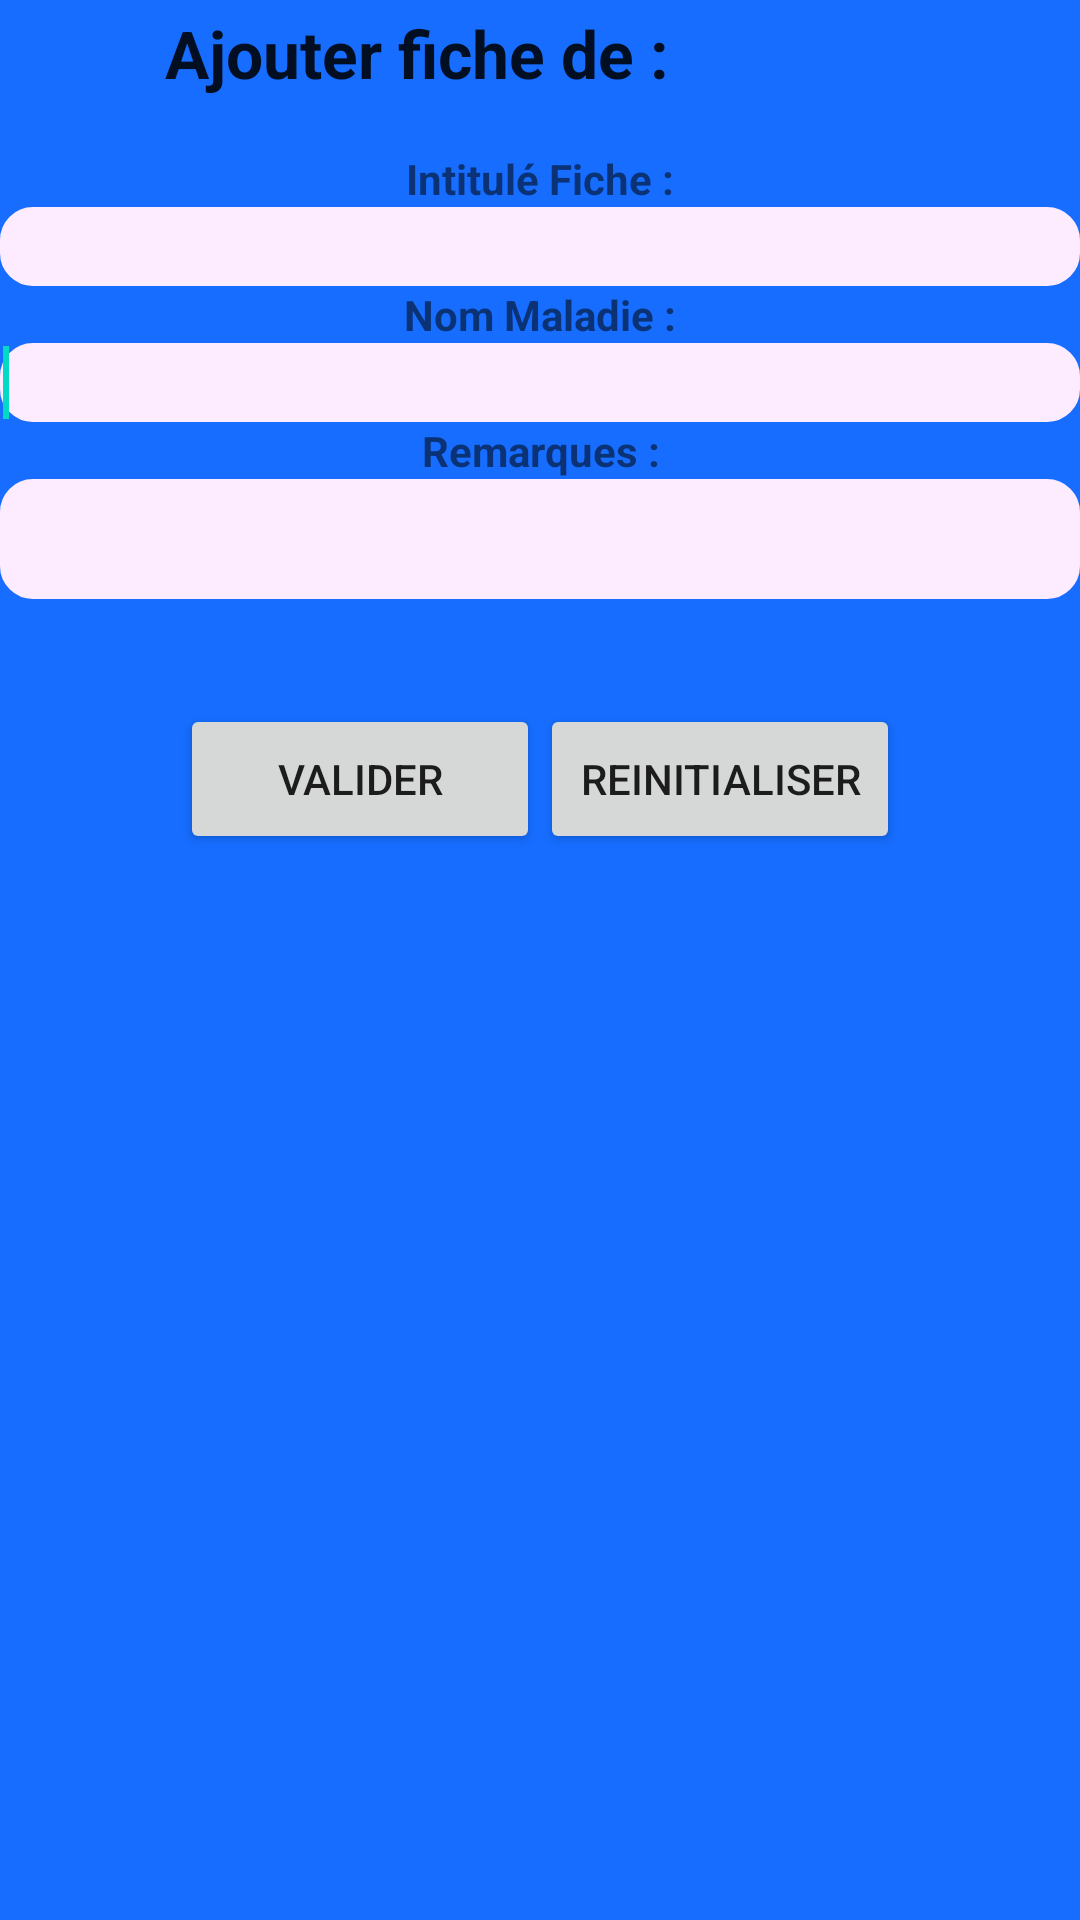

Android layout source for this screen:
<!-- AndroidManifest.xml: application theme AppTheme -->
<!-- res/layout/activity_ajouter_fiche_suivi.xml -->
<LinearLayout xmlns:android="http://schemas.android.com/apk/res/android"
    xmlns:tools="http://schemas.android.com/tools"
    android:layout_width="fill_parent"
    android:layout_height="fill_parent"
    android:background="@color/backgroudAjoutPatient"
    android:orientation="vertical"
    tools:ignore="InefficientWeight" >

    <TableLayout
        android:layout_width="match_parent"
        android:layout_height="wrap_content"
        android:paddingBottom="10dp"
      >

        <TableRow
            android:id="@+id/tableRowAjoutPatient"
            android:layout_width="wrap_content"
            android:layout_height="40dp"
            tools:ignore="UselessParent" >

            <FrameLayout
                android:id="@+id/frameLayoutLogoAjoutPatient"
                android:layout_width="40dp"
                android:layout_height="40dp"
                android:background="@drawable/icone_ajouter_fiche" >
            </FrameLayout>

            <TextView
                android:id="@+id/textViewAjoutFiche"
                android:layout_width="wrap_content"
                android:layout_height="wrap_content"
                android:gravity="center"
                android:paddingLeft="15dp"
                android:paddingTop="3dp"
                android:text="@string/textViewAjoutFicheTitre"
                android:textAppearance="?android:attr/textAppearanceLarge"
                android:textStyle="bold" />

        </TableRow>
       
        
    </TableLayout>

    <TextView
        android:id="@+id/textViewIntituleFiche"
        android:layout_width="fill_parent"
        android:layout_height="wrap_content"
        android:gravity="center"
        android:text="@string/textViewIntituleFiche"
        android:textStyle="bold" />

    <EditText
        android:id="@+id/editTextIntituleFiche"
        android:layout_width="match_parent"
        android:layout_height="wrap_content"
        android:background="@drawable/linearborder"
        android:ems="10"
        android:hint="@string/textEditIntituleFiche"
        android:inputType="text" >

        <requestFocus android:layout_width="match_parent" />
    </EditText>

    <TextView
        android:id="@+id/textViewNomMaladie"
        android:layout_width="fill_parent"
        android:layout_height="wrap_content"
        android:gravity="center"
        android:text="@string/textViewNomMaladie"
        android:textStyle="bold" />

    <EditText
        android:id="@+id/editTextPNomMaladie"
        android:layout_width="match_parent"
        android:layout_height="wrap_content"
        android:background="@drawable/linearborder"
        android:ems="10"
        android:hint="@string/textEditNomMaladie"
        android:inputType="text" >

        <requestFocus android:layout_width="wrap_content" />
    </EditText>

    <TextView
        android:id="@+id/textViewRemarqueFiche"
        android:layout_width="fill_parent"
        android:layout_height="wrap_content"
        android:gravity="center"
        android:text="@string/textViewRemarqueFiche"
        android:textStyle="bold" />

    <EditText
        android:id="@+id/editTextRemarqueFiche"
        android:layout_width="match_parent"
        android:layout_height="40dp"
        android:background="@drawable/linearborder"
        android:ems="10"
        android:hint="@string/textEditRemarqueFiche"
        android:inputType="textPostalAddress" />

    
    <TableLayout
        android:layout_width="match_parent"
        android:paddingTop="30dp"
        android:layout_height="wrap_content" >

        <TableRow
            android:id="@+id/tableRowBouttonsAjoutFiche"
            android:layout_width="wrap_content"
            android:layout_height="wrap_content"
            android:gravity="center"
            android:paddingTop="5dp"
            tools:ignore="UselessParent" >

            <Button
                android:id="@+id/buttonValiderFormAjoutFiche"
                style="@style/AppBaseTheme"
                android:layout_width="120dp"
                android:layout_height="50dp"
                android:text="@string/buttonValiderFormAjoutFiche" />

            <Button
                android:id="@+id/buttonReinitialiserFormAjoutFiche"
                style="@style/AppBaseTheme"
                android:layout_width="120dp"
                android:layout_height="50dp"
                android:text="@string/buttonReinitialiserFormAjoutFiche" />

        </TableRow>
    </TableLayout>
    
            <TextView
                android:id="@+id/textViewStatutAjoutFiche"
                android:layout_width="fill_parent"
                android:layout_height="wrap_content"
                android:gravity="center"
                android:text="@string/textViewStatutAjoutFiche"
                android:textColor="@color/statutAjoutPatientColorRed" />

           

</LinearLayout>
<!-- resources referenced by this layout -->
<resources>
  <color name="backgroudAjoutPatient">#166DFF</color>
  <color name="statutAjoutPatientColorRed">#FF4A17</color>
  <!-- drawable linearborder (drawable) -->
  <?xml version="1.0" encoding="utf-8"?>
  <shape xmlns:android="http://schemas.android.com/apk/res/android">
      <stroke android:width="20dp" android:color="#FDECFF" />
      <padding android:left="1dp" android:top="1dp"
              android:right="1dp" android:bottom="1dp" />
      <corners android:radius="1dp" />
   
  </shape>
  <string name="buttonReinitialiserFormAjoutFiche">Reinitialiser</string>
  <string name="buttonValiderFormAjoutFiche">Valider</string>
  <string name="textEditIntituleFiche" />
  <string name="textEditNomMaladie" />
  <string name="textEditRemarqueFiche" />
  <string name="textViewAjoutFicheTitre">Ajouter fiche de :</string>
  <string name="textViewIntituleFiche">Intitulé Fiche :</string>
  <string name="textViewNomMaladie">Nom Maladie :</string>
  <string name="textViewRemarqueFiche">Remarques :</string>
  <string name="textViewStatutAjoutFiche" />
</resources>
